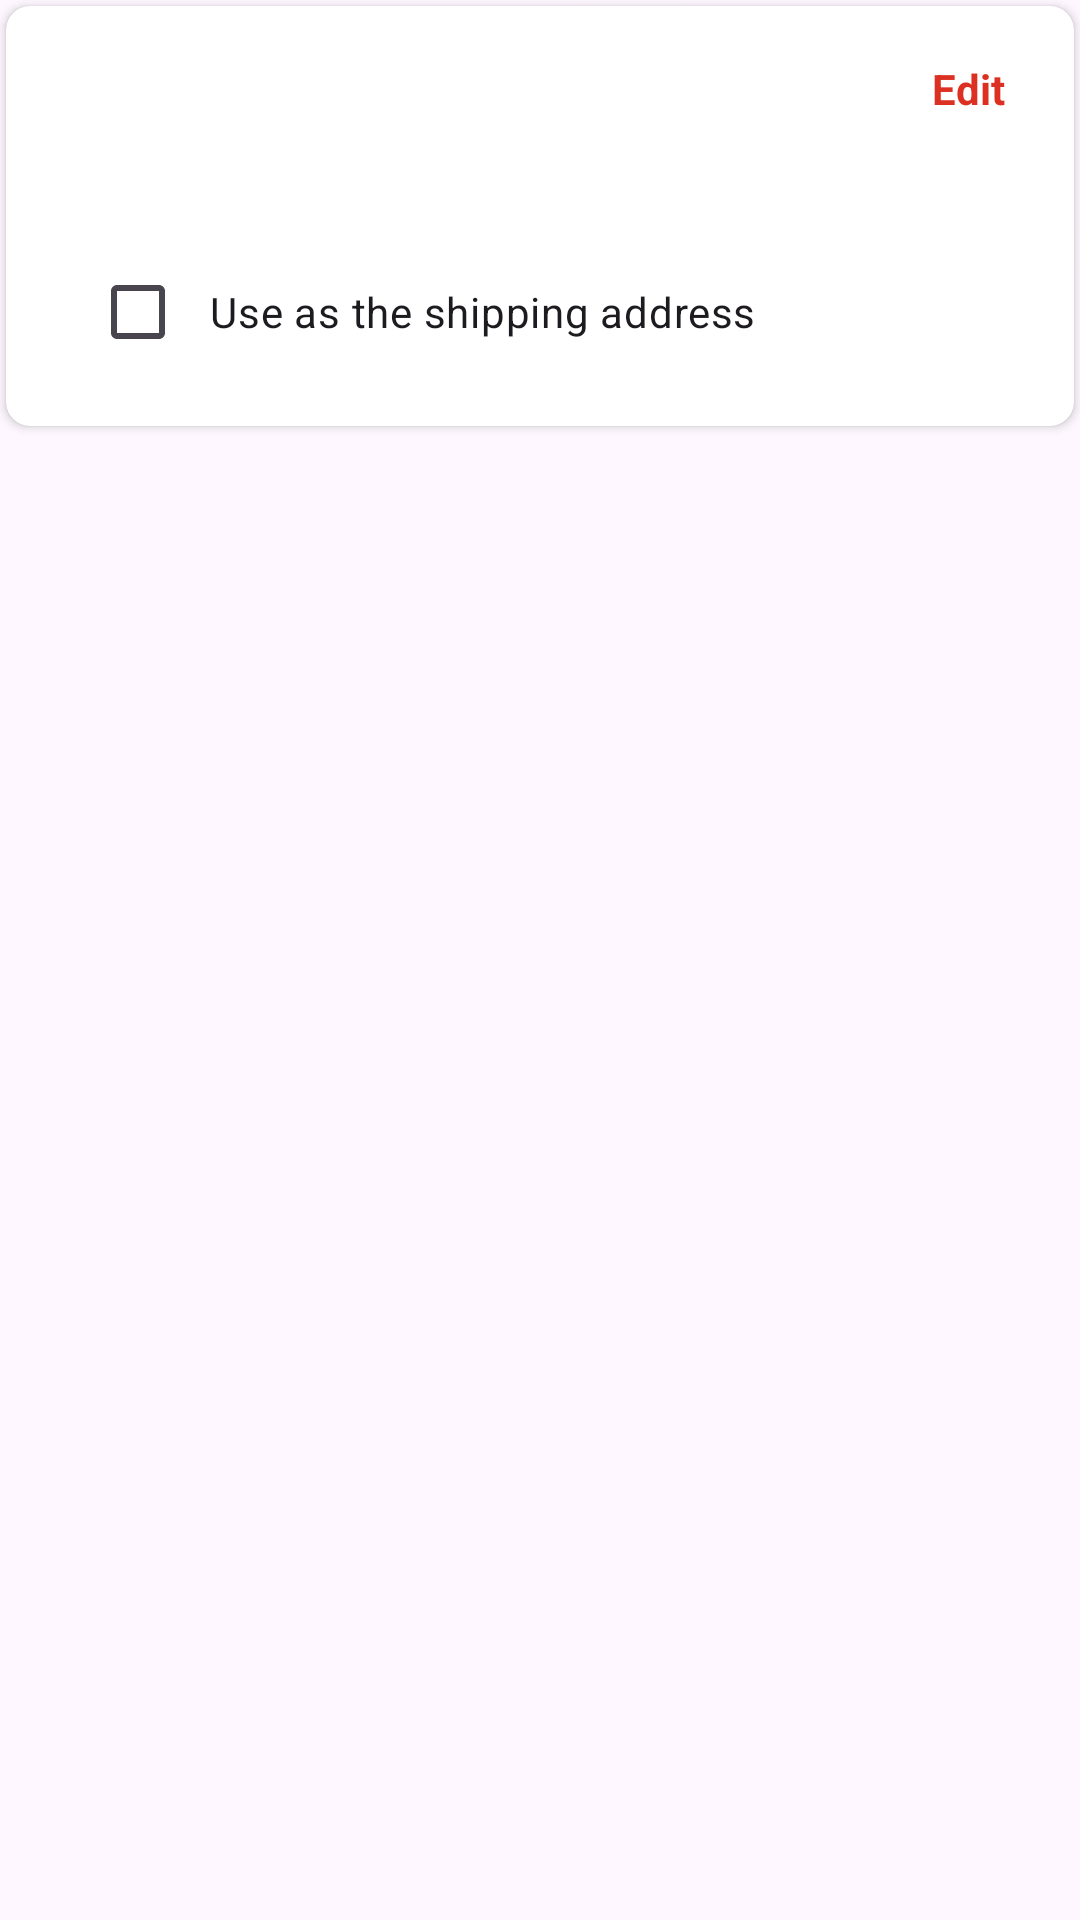

This screen was rendered from an Android layout file. Write that file and the resources it references.
<!-- AndroidManifest.xml: application theme Theme.ECommerce -->
<!-- res/layout/layout_shipping_address_item.xml -->
<?xml version="1.0" encoding="utf-8"?>
<RelativeLayout xmlns:android="http://schemas.android.com/apk/res/android"
    xmlns:app="http://schemas.android.com/apk/res-auto"
    xmlns:tools="http://schemas.android.com/tools"
    android:layout_width="match_parent"
    android:layout_height="wrap_content">

    <androidx.cardview.widget.CardView
        android:id="@+id/cardProduct"
        android:layout_width="match_parent"
        android:layout_height="140dp"
        android:layout_alignParentStart="true"
        android:layout_alignParentTop="true"
        android:layout_marginHorizontal="2dp"
        android:layout_marginTop="2dp"
        android:layout_marginBottom="22dp"
        android:background="@color/white"
        app:cardCornerRadius="8dp">

        <RelativeLayout
            android:layout_width="match_parent"
            android:layout_height="match_parent"
            android:layout_marginVertical="18dp"
            android:layout_marginStart="28dp"
            android:layout_marginEnd="23dp">

            <TextView
                android:id="@+id/txtFullName"
                android:layout_width="wrap_content"
                android:layout_height="wrap_content"
                android:layout_alignParentStart="true"
                android:layout_alignParentTop="true"
                android:text=""
                android:textColor="@color/black_custom"
                android:textSize="14sp"
                android:textStyle="bold" />

            <TextView
                android:id="@+id/txtEdit"
                android:layout_width="wrap_content"
                android:layout_height="wrap_content"
                android:layout_alignParentTop="true"
                android:layout_alignParentEnd="true"
                android:text="Edit"
                android:textColor="@color/red_button"
                android:textSize="14sp"
                android:textStyle="bold" />

            <TextView
                android:id="@+id/txtAddress"
                android:layout_width="wrap_content"
                android:layout_height="wrap_content"
                android:layout_below="@+id/txtFullName"
                android:layout_alignParentStart="true"
                android:layout_marginTop="7dp"
                android:text=""
                android:textColor="@color/black_custom"
                android:textSize="14sp" />

            <TextView
                android:id="@+id/txtAddress2"
                android:layout_width="wrap_content"
                android:layout_height="wrap_content"
                android:layout_below="@+id/txtAddress"
                android:layout_alignParentStart="true"
                android:text=""
                android:textColor="@color/black_custom"
                android:textSize="14sp" />

            <CheckBox
                android:id="@+id/chkUsedAddress"
                android:layout_width="wrap_content"
                android:layout_height="wrap_content"
                android:layout_below="@id/txtAddress2"
                android:paddingStart="8dp"
                android:text="Use as the shipping address" />

        </RelativeLayout>

    </androidx.cardview.widget.CardView>

</RelativeLayout>
<!-- resources referenced by this layout -->
<resources>
  <color name="black_custom">#222222</color>
  <color name="red_button">#DB3022</color>
  <color name="white">#FFFFFFFF</color>
  <style name="Theme.ECommerce" parent="Base.Theme.ECommerce" />
  <style name="Base.Theme.ECommerce" parent="Theme.Material3.DayNight.NoActionBar">
          
          <item name="colorPrimary">@color/red_button</item>
          <item name="android:statusBarColor">@color/white</item>
          <item name="android:windowLightStatusBar">true</item>
      </style>
</resources>
